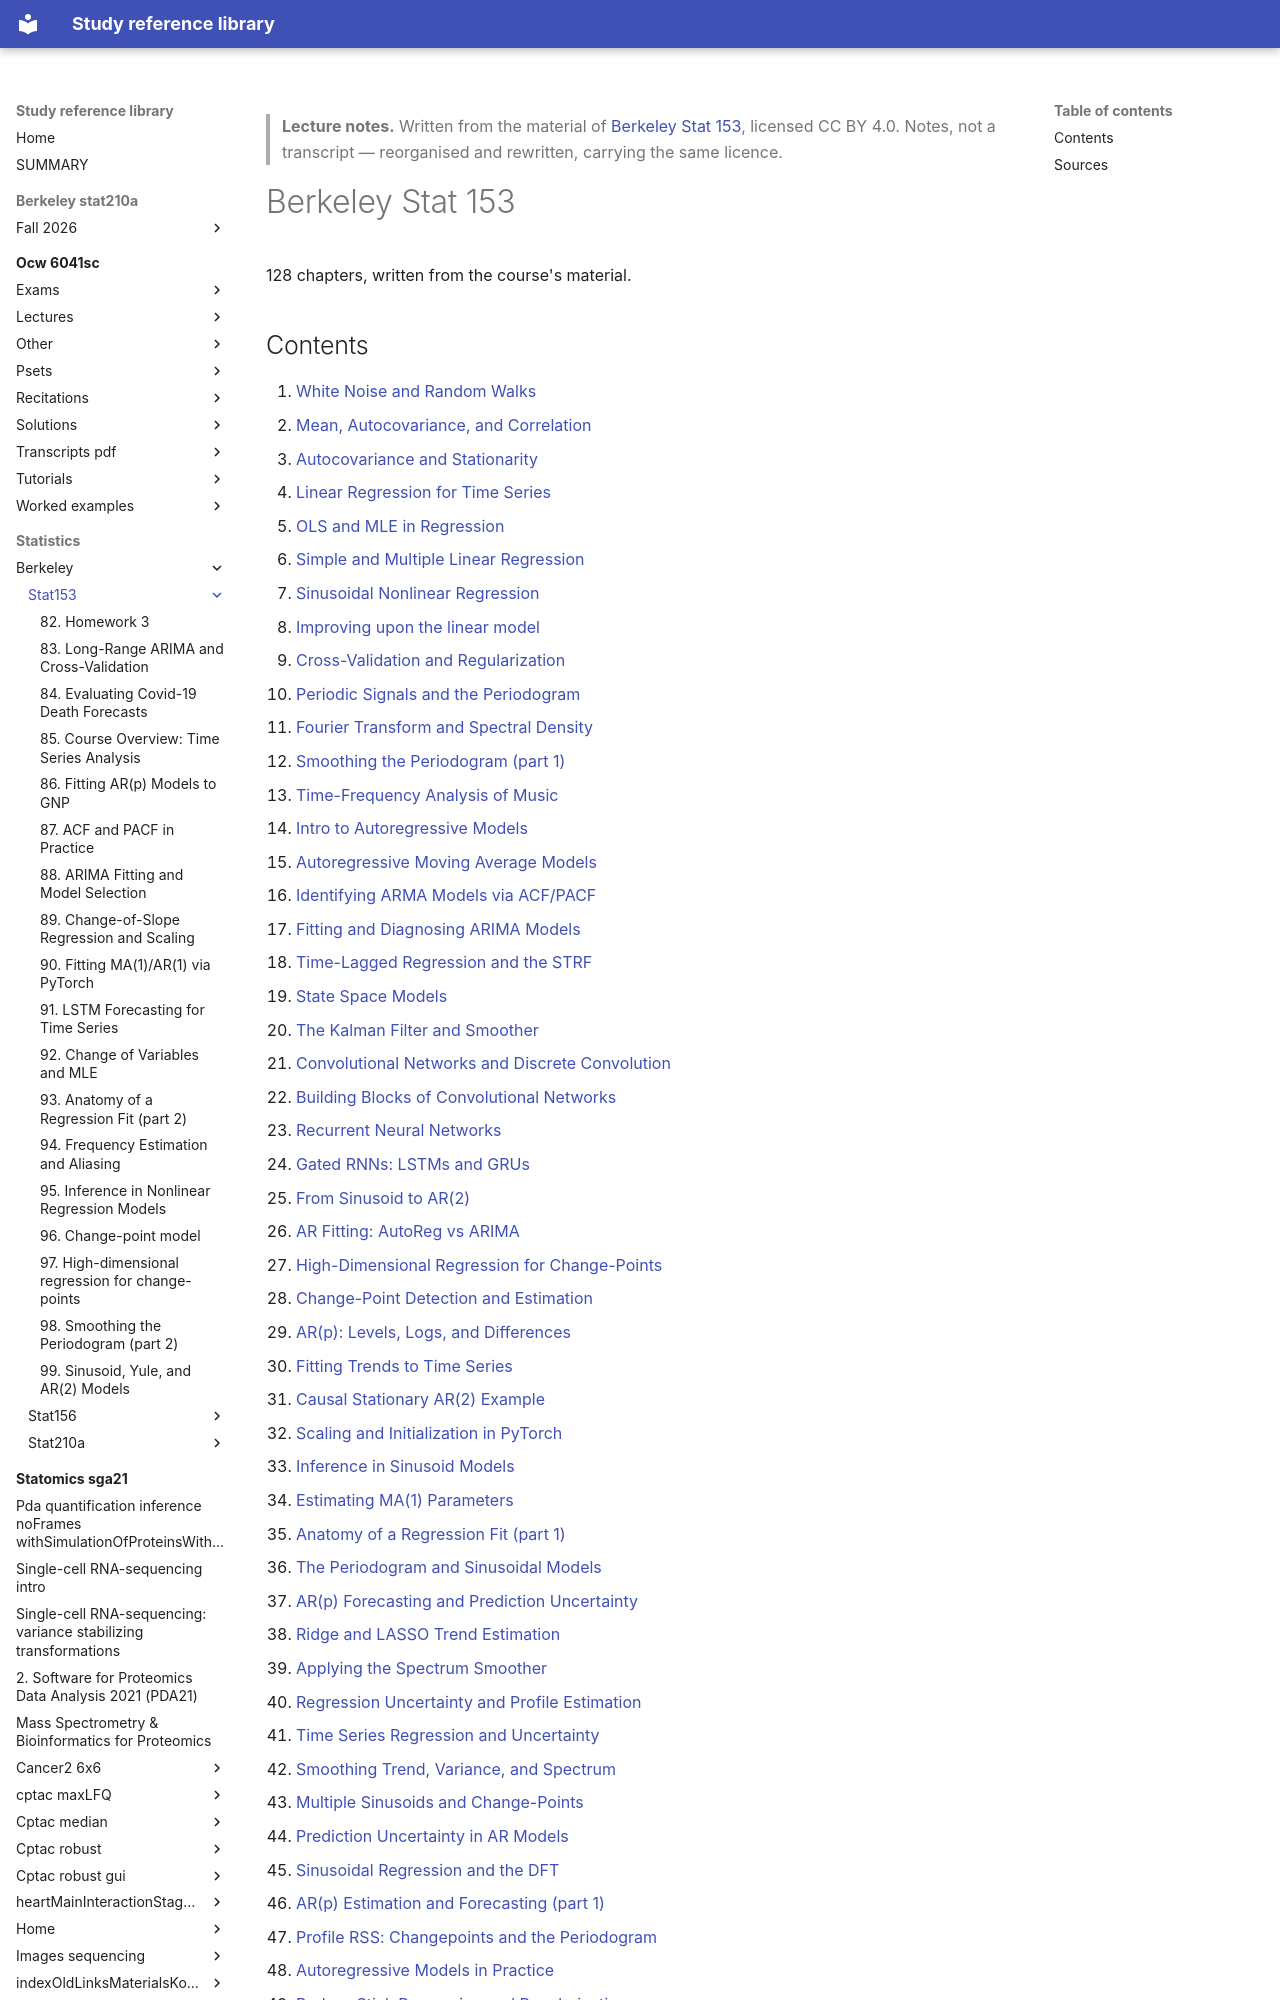

repository: Claptar/knowledge-base-library · page: statistics/berkeley/stat153/index.html · generator: mkdocs

---
title: "Berkeley Stat 153"
source: https://github.com/berkeley-stat153
licence: CC BY 4.0
years: "Fall 2024, Spring 2025, Fall 2025, Spring 2026, Fall 2026"
written: '2026-09-20'
---

> **Lecture notes.** Written from the material of [Berkeley Stat 153](https://github.com/berkeley-stat153), licensed CC BY 4.0. Notes, not a transcript — reorganised and rewritten, carrying the same licence.

# Berkeley Stat 153

128 chapters, written from the course's material.
